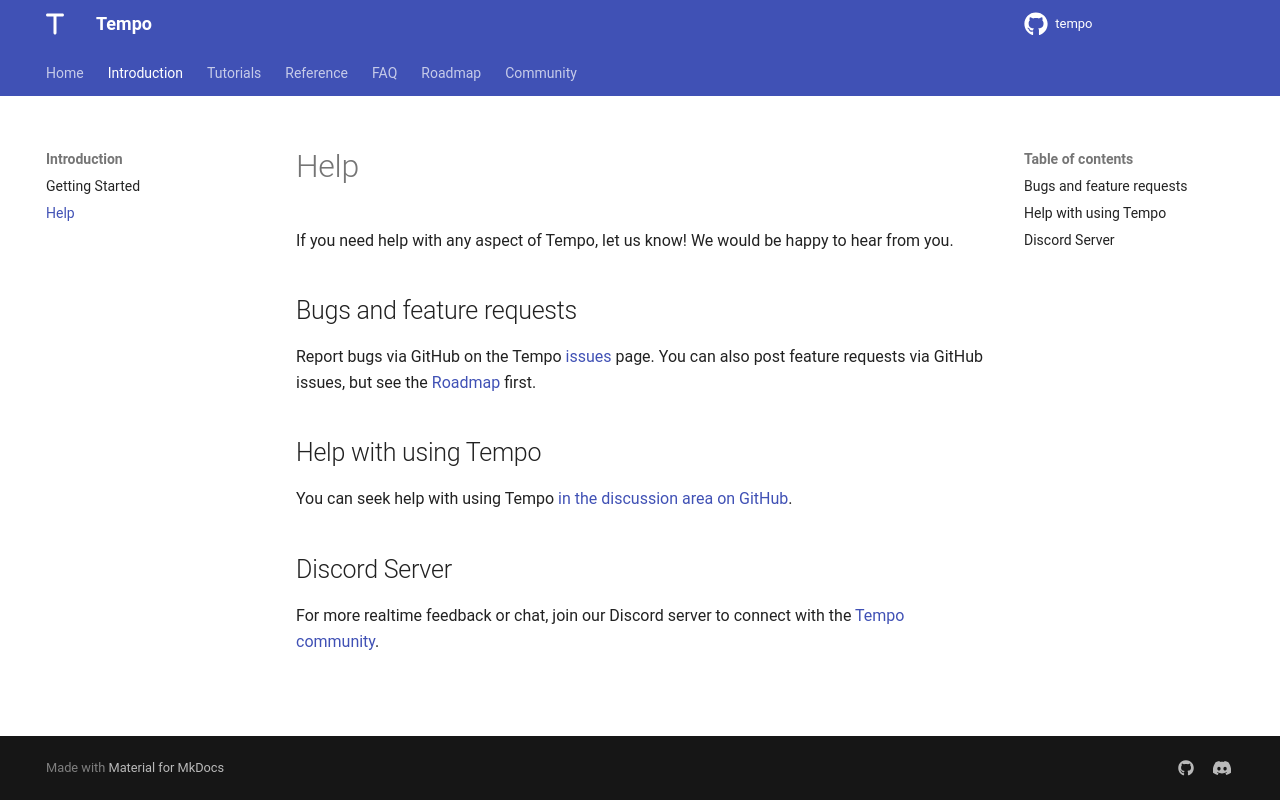

repository: Tempo-Organization/tempo-cli · page: help/index.html · generator: mkdocs

# Help

If you need help with any aspect of Tempo, let us know! We would be happy to hear from you.

## Bugs and feature requests

Report bugs via GitHub on the Tempo [issues](https://github.com/Tempo-Organization/tempo-cli/issues) page. You can also post feature requests via GitHub issues, but see the [Roadmap](./to_do_list.md) first.

## Help with using Tempo

You can seek help with using Tempo [in the discussion area on GitHub](https://github.com/Tempo-Organization/tempo-cli/discussions).

## Discord Server

For more realtime feedback or chat, join our Discord server to connect with the [Tempo community](https://discord.gg/EvUuAD4QvS).
